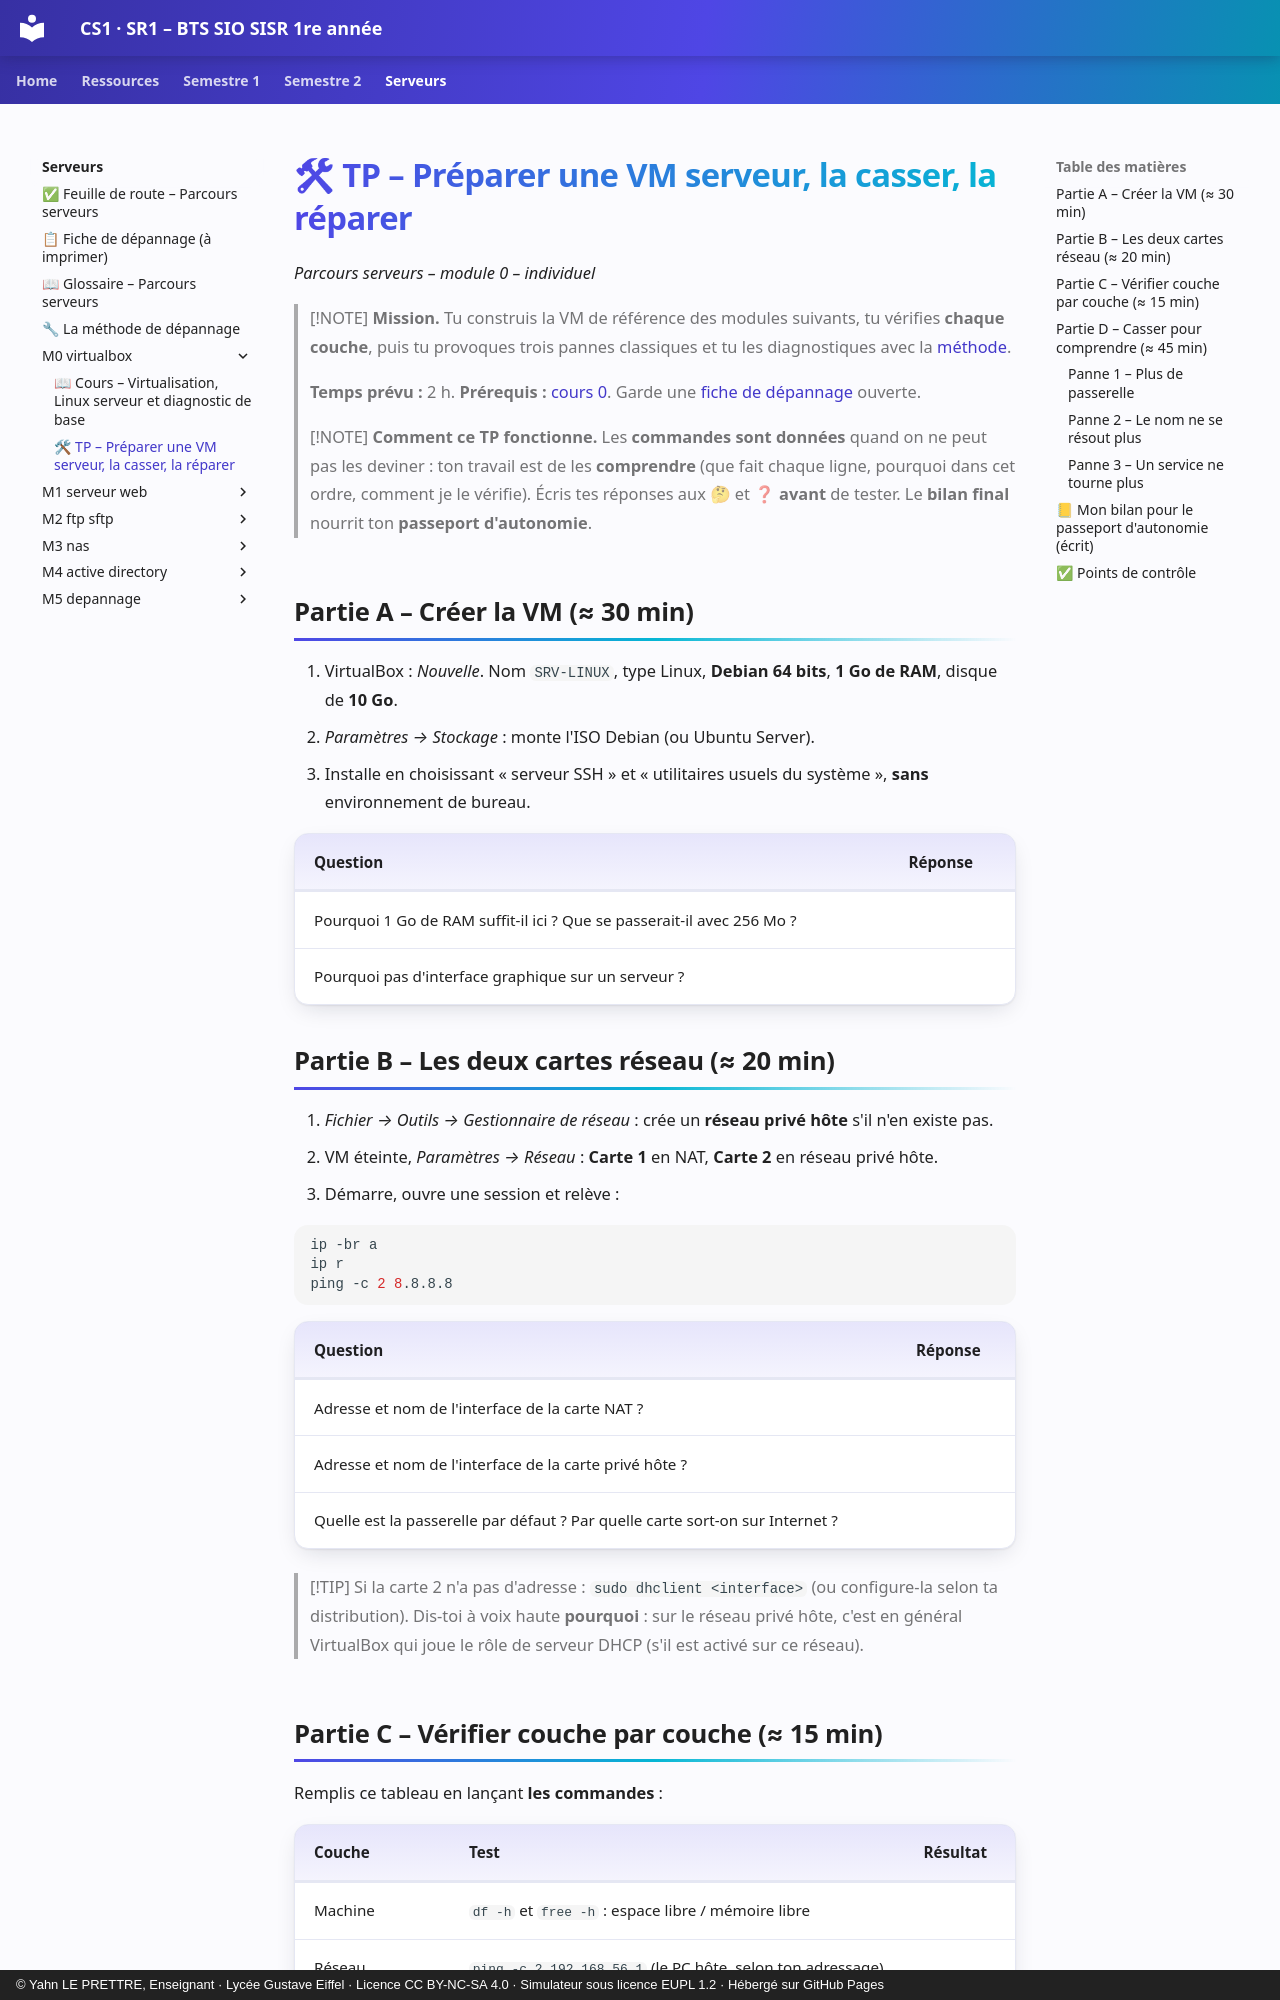

repository: YahnLP/BTS-SIO1-gustave-eiffel · page: serveurs/m0-virtualbox/02-tp/index.html · generator: mkdocs · copyright: © Yahn LE PRETTRE, Enseignant · Lycée Gustave Eiffel · Licence CC BY-NC-SA 4.0 · Simulateur sous licence EUPL 1.2 · Hébergé sur GitHub Pages

# 🛠 TP – Préparer une VM serveur, la casser, la réparer

*Parcours serveurs – module 0 – individuel*

> [!NOTE]
> **Mission.** Tu construis la VM de référence des modules suivants, tu vérifies **chaque couche**, puis tu provoques trois pannes classiques et tu les diagnostiques avec la [méthode](../methode-depannage.md).
>
> **Temps prévu :** 2 h. **Prérequis :** [cours 0](01-cours.md). Garde une [fiche de dépannage](../fiche-depannage.md) ouverte.

> [!NOTE]
> **Comment ce TP fonctionne.** Les **commandes sont données** quand on ne peut pas les deviner : ton travail est de les **comprendre** (que fait chaque ligne, pourquoi dans cet ordre, comment je le vérifie). Écris tes réponses aux 🤔 et ❓ **avant** de tester. Le **bilan final** nourrit ton **passeport d'autonomie**.

## Partie A – Créer la VM (≈ 30 min)

1. VirtualBox : *Nouvelle*. Nom `SRV-LINUX`, type Linux, **Debian 64 bits**, **1 Go de RAM**, disque de **10 Go**.
2. *Paramètres → Stockage* : monte l'ISO Debian (ou Ubuntu Server).
3. Installe en choisissant « serveur SSH » et « utilitaires usuels du système », **sans** environnement de bureau.

| Question | Réponse |
|---|---|
| Pourquoi 1 Go de RAM suffit-il ici ? Que se passerait-il avec 256 Mo ? | |
| Pourquoi pas d'interface graphique sur un serveur ? | |

## Partie B – Les deux cartes réseau (≈ 20 min)

1. *Fichier → Outils → Gestionnaire de réseau* : crée un **réseau privé hôte** s'il n'en existe pas.
2. VM éteinte, *Paramètres → Réseau* : **Carte 1** en NAT, **Carte 2** en réseau privé hôte.
3. Démarre, ouvre une session et relève :

```bash
ip -br a
ip r
ping -c 2 8.8.8.8
```

| Question | Réponse |
|---|---|
| Adresse et nom de l'interface de la carte NAT ? | |
| Adresse et nom de l'interface de la carte privé hôte ? | |
| Quelle est la passerelle par défaut ? Par quelle carte sort-on sur Internet ? | |

> [!TIP]
> Si la carte 2 n'a pas d'adresse : `sudo dhclient <interface>` (ou configure-la selon ta distribution). Dis-toi à voix haute **pourquoi** : sur le réseau privé hôte, c'est en général VirtualBox qui joue le rôle de serveur DHCP (s'il est activé sur ce réseau).
